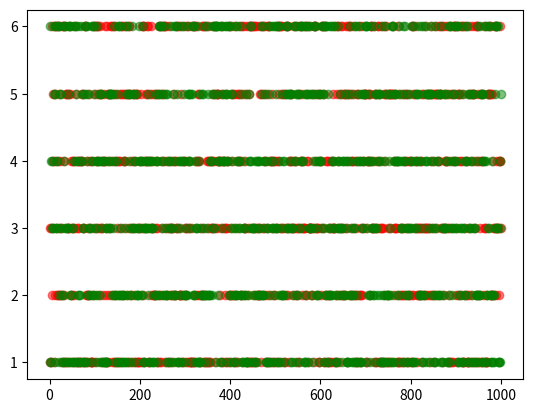

Generate this figure with matplotlib:
'''
v3.0功能：可视化投掷两个筛子结果(散点图绘制)
'''

import random
import matplotlib.pyplot as plt

def rollDice():
    # 随机生成点数
    roll_result = random.randint(1, 6)
    #print("点数为：{}".format(roll_result))
    return roll_result

def main():
    '''
    投掷筛子
    '''
    #投掷筛子的次数
    roll_times = 1000


    #记录点数生成的次数
    roll_times_list = [0] * 11

    #初始化点数列表
    roll_list = list(range(2,13))

    print(zip(roll_times_list,roll_list))
    roll_dict = dict(zip(roll_list,roll_times_list)) #注意zip()转化为字典时，由于字典的键值必须唯一，所以要将点数放在前面。否则，roll_dict = {0:12}
    print('********',roll_dict)

    rollresult1 = []
    rollresult2 = []


    for i in range(roll_times):

            result1 = rollDice()
            rollresult1.append(result1)
            result2 = rollDice()
            rollresult2.append(result2)

            for j in range(2,13):
                if (result1+result2) == j:
                    roll_dict[j] += 1  #这句话是字典的赋值语句，即根据字典的键，赋值给该键对应的值


    for i,result in roll_dict.items():
        print("点数为{}的次数为{}，频率为{}".format(i,result,result/roll_times))

    #数据可视化
    x = list(range(1,roll_times+1))
    plt.scatter(x,rollresult1,c='red',alpha=0.5)
    plt.scatter(x,rollresult2,c='green',alpha=0.5)
    plt.show()


if __name__ == '__main__':
    main()
